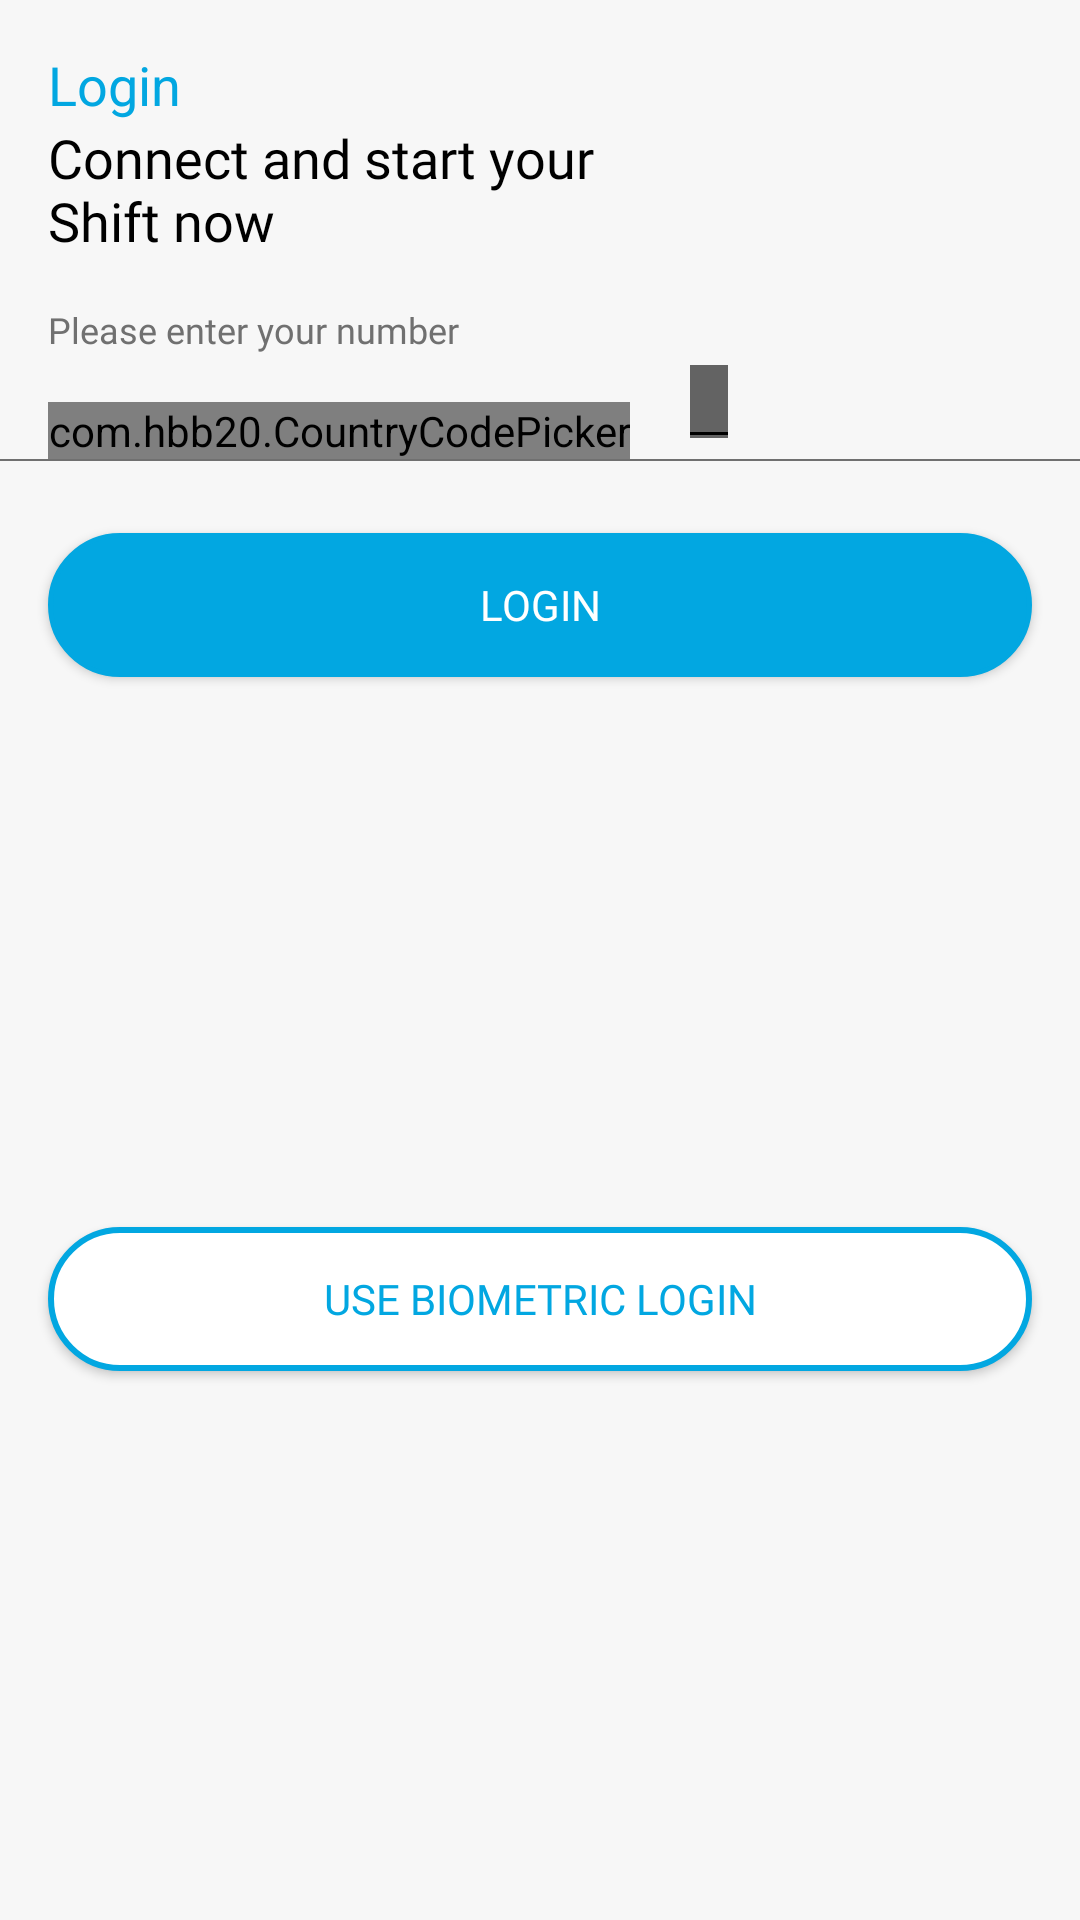

Write the Android layout XML for this screen, with the resource values it uses.
<!-- AndroidManifest.xml: application theme Theme.EclecticsOnBoardingApp -->
<!-- res/layout/custom_login.xml -->
<?xml version="1.0" encoding="utf-8"?>
<androidx.constraintlayout.widget.ConstraintLayout xmlns:android="http://schemas.android.com/apk/res/android"
    android:layout_width="match_parent"
    android:layout_height="wrap_content"
    android:background="@color/grey"
    android:paddingBottom="16dp"
    xmlns:app="http://schemas.android.com/apk/res-auto">

    <TextView
        android:id="@+id/textViewLoginTitle"
        android:layout_width="wrap_content"
        android:layout_height="wrap_content"
        android:text="Login"
        android:textColor="@color/buttonColor"
        android:textSize="18sp"
        android:fontFamily="sans-serif"
        app:layout_constraintTop_toTopOf="parent"
        app:layout_constraintStart_toStartOf="@id/textViewConnect"
        android:layout_marginTop="16dp"
      />

    <TextView
        android:id="@+id/textViewConnect"
        android:layout_width="wrap_content"
        android:layout_height="wrap_content"
        app:layout_constraintTop_toBottomOf="@id/textViewLoginTitle"
        app:layout_constraintStart_toStartOf="parent"
        android:layout_marginLeft="16dp"
        android:textSize="18sp"
        android:fontFamily="@font/helveticaneueregular"
        android:textColor="@color/black"
        android:text="@string/connect"/>

    <TextView
        android:id="@+id/textViewEnterNumber"
        android:layout_width="wrap_content"
        android:layout_height="wrap_content"
        android:text="Please enter your number"
        app:layout_constraintStart_toStartOf="@id/textViewConnect"
        app:layout_constraintTop_toBottomOf="@id/textViewConnect"
        android:layout_marginTop="16dp"
        android:textColor="@color/darkGrey"
        android:textSize="12sp"
        android:fontFamily="@font/helveticaneueregular"/>

    <com.hbb20.CountryCodePicker
        android:id="@+id/codePicker"
        android:layout_width="wrap_content"
        android:layout_height="wrap_content"
        android:layout_gravity="center"
        android:gravity="center"
        app:layout_constraintBottom_toBottomOf="@id/editTextPhonenumber"
        app:layout_constraintTop_toBottomOf="@id/textViewEnterNumber"
        app:layout_constraintStart_toStartOf="@id/textViewConnect"
        android:layout_marginTop="16dp"
        app:ccp_autoDetectCountry="true"
        app:ccp_showNameCode="false" />

    <EditText
        android:id="@+id/editTextPhonenumber"
        android:layout_width="wrap_content"
        android:layout_height="wrap_content"
        android:layout_marginRight="24dp"
        android:layout_marginLeft="16dp"
        android:fontFamily="@font/helveticaneueregular"
        android:backgroundTintMode="screen"
        android:inputType="number"
        app:layout_constraintBottom_toBottomOf="@id/codePicker"
        app:layout_constraintStart_toEndOf="@id/codePicker"/>


    <View
        android:id="@+id/viewHorizontal"
        android:layout_width="match_parent"
        android:layout_height="0.5dp"
        android:background="@color/darkGrey"
        app:layout_constraintTop_toBottomOf="@id/codePicker"/>

    <androidx.appcompat.widget.AppCompatButton
        android:id="@+id/buttonLogin"
        android:layout_width="match_parent"
        android:layout_height="wrap_content"
        android:text="Login"
        android:fontFamily="@font/helveticaneueregular"
        android:paddingTop="8dp"
        android:paddingBottom="8dp"
        android:textColor="@color/white"
        app:layout_constraintTop_toBottomOf="@id/viewHorizontal"
        android:layout_marginLeft="16dp"
        android:layout_marginRight="16dp"
        android:backgroundTint="@color/buttonColor"
        android:background="@drawable/custom_button"
        android:layout_marginTop="24dp"/>

    <androidx.appcompat.widget.AppCompatButton
        android:id="@+id/buttonBiometric"
        android:layout_width="match_parent"
        android:layout_height="wrap_content"
        android:text="Use Biometric Login"
        android:layout_marginBottom="8dp"
        android:fontFamily="@font/helveticaneueregular"
        android:paddingTop="8dp"
        android:paddingBottom="8dp"
        android:textColor="@color/buttonColor"
        app:layout_constraintTop_toBottomOf="@id/buttonLogin"
        app:layout_constraintBottom_toBottomOf="parent"
        android:layout_marginLeft="16dp"
        android:layout_marginRight="16dp"
        android:background="@drawable/custom_biometric_button"
        android:layout_marginTop="24dp"/>






</androidx.constraintlayout.widget.ConstraintLayout>
<!-- resources referenced by this layout -->
<resources>
  <color name="black">#FF000000</color>
  <color name="buttonColor">#02A7E1</color>
  <color name="darkGrey">#707070</color>
  <color name="grey">#F7F7F7</color>
  <color name="white">#FFFFFFFF</color>
  <!-- drawable custom_biometric_button (drawable) -->
  <?xml version="1.0" encoding="utf-8"?>
  <shape xmlns:android="http://schemas.android.com/apk/res/android">
      <solid android:color="@color/white"/>
      <stroke android:color="@color/buttonColor" android:width="2dp"/>
      <corners android:radius="32dp"/>
  </shape>
  <!-- drawable custom_button (drawable) -->
  <?xml version="1.0" encoding="utf-8"?>
  <shape xmlns:android="http://schemas.android.com/apk/res/android">
      <solid android:color="@color/buttonColor"/>
      <stroke android:color="@color/buttonColor" android:width="1.5dp"/>
      <corners android:radius="32dp"/>
  </shape>
  <string name="connect">Connect and start your\nShift now</string>
  <style name="Theme.EclecticsOnBoardingApp" parent="Theme.MaterialComponents.DayNight.DarkActionBar">
          
          <item name="colorPrimary">@color/purple_500</item>
          <item name="colorPrimaryVariant">@color/purple_700</item>
          <item name="colorOnPrimary">@color/white</item>
          
          <item name="colorSecondary">@color/teal_200</item>
          <item name="colorSecondaryVariant">@color/teal_700</item>
          <item name="colorOnSecondary">@color/black</item>
          
          <item name="android:statusBarColor" tools:targetApi="l">?attr/colorPrimaryVariant</item>
          
      </style>
  <color name="purple_500">#FF6200EE</color>
  <color name="purple_700">#FF3700B3</color>
  <color name="teal_200">#FF03DAC5</color>
  <color name="teal_700">#FF018786</color>
</resources>
